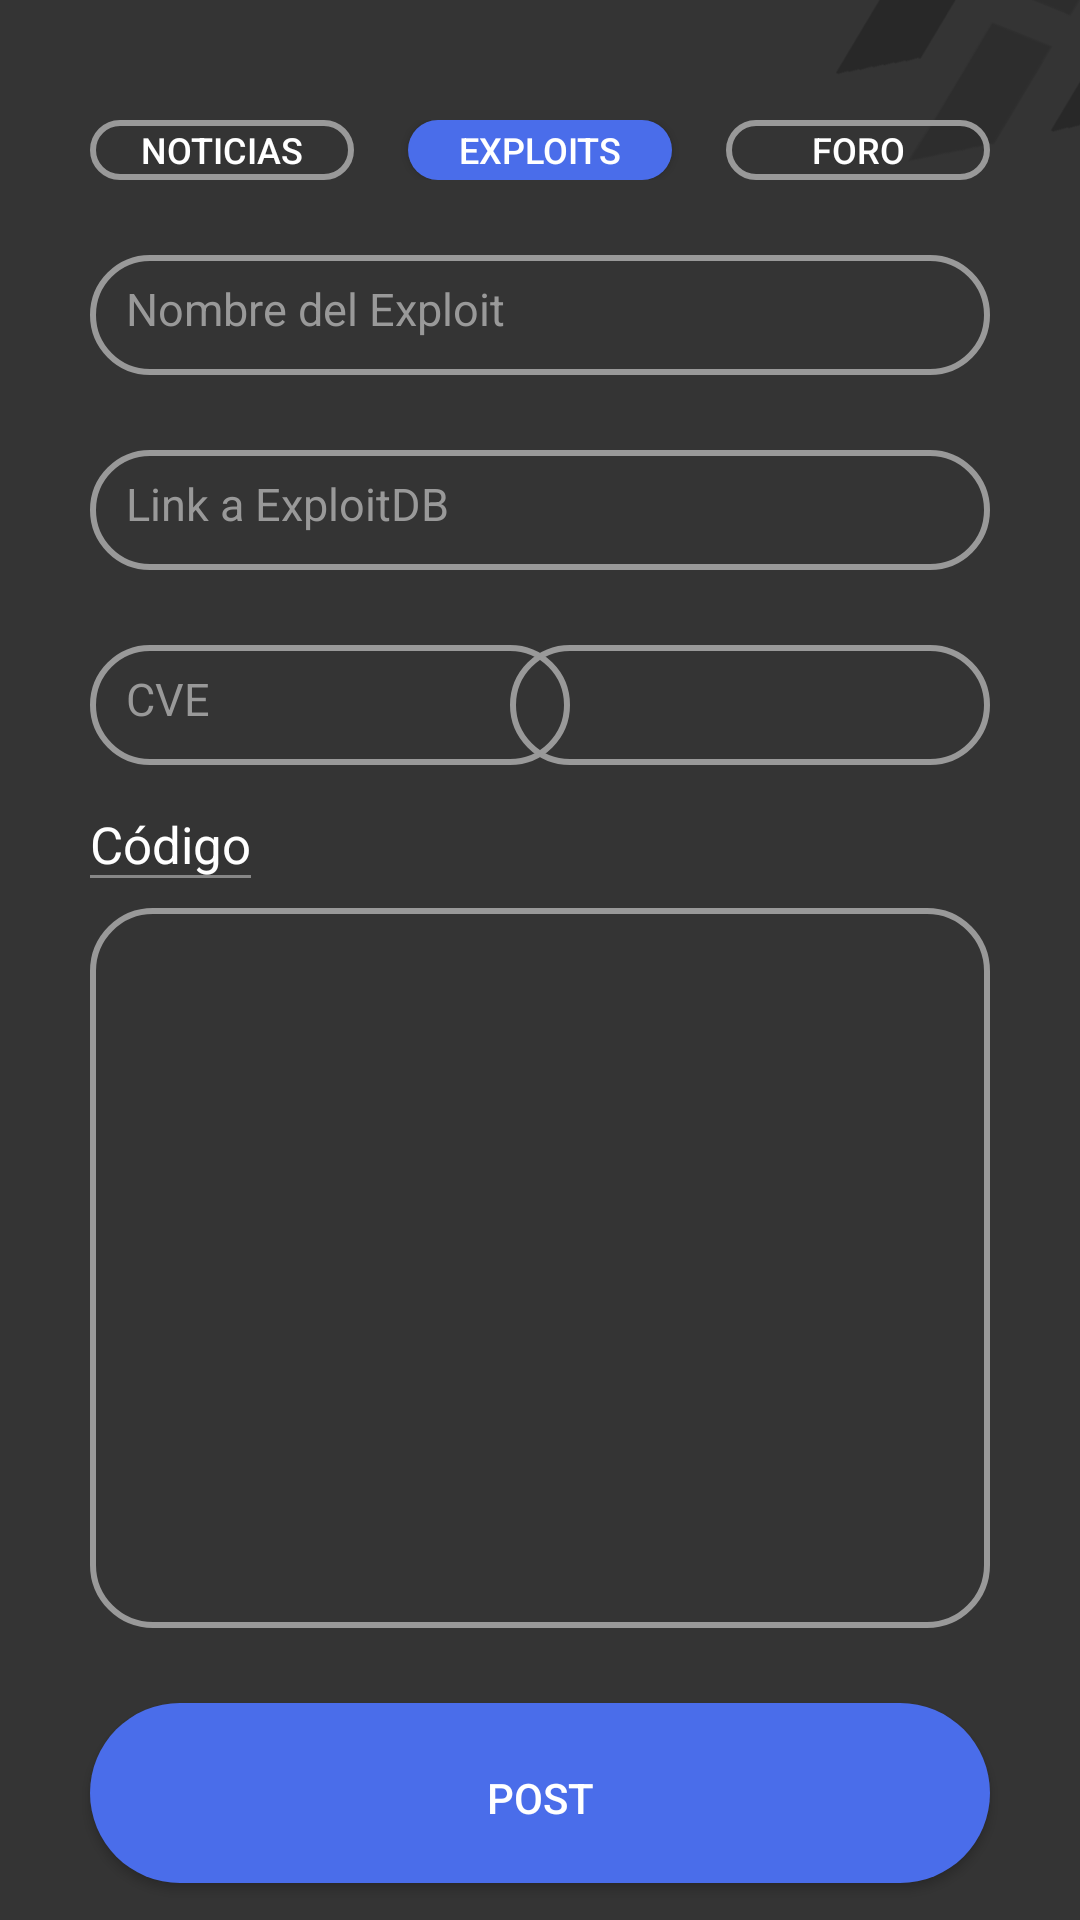

Here is an Android app screen rendered from its layout file. Give the layout XML and the strings, colors and styles it references.
<!-- AndroidManifest.xml: application theme Theme.HackApp -->
<!-- res/layout/upload_exploit_fragment.xml -->
<?xml version="1.0" encoding="utf-8"?>
<androidx.constraintlayout.widget.ConstraintLayout xmlns:android="http://schemas.android.com/apk/res/android"
    xmlns:tools="http://schemas.android.com/tools"
    android:layout_width="match_parent"
    android:layout_height="match_parent"
    xmlns:app="http://schemas.android.com/apk/res-auto"
    android:background="@drawable/bg"
    tools:context=".SubirExploit">

    <androidx.constraintlayout.widget.ConstraintLayout
        android:id="@+id/fragment_upload_exploit_buttons"
        android:layout_width="match_parent"
        android:layout_height="wrap_content"
        app:layout_constraintTop_toTopOf="parent"
        app:layout_constraintStart_toStartOf="parent"
        app:layout_constraintEnd_toEndOf="parent"
        android:layout_marginTop="40dp">

        <androidx.appcompat.widget.AppCompatButton
            android:id="@+id/fragment_upload_exploit_button_news"
            android:layout_width="wrap_content"
            android:layout_height="20dp"
            android:text="@string/fragment_upload_noticias_button_text"
            android:textSize="12sp"
            android:textColor="@color/white"
            android:background="@drawable/transparent_button_color_999999"
            app:layout_constraintTop_toTopOf="parent"
            app:layout_constraintStart_toStartOf="parent"
            android:layout_marginStart="30dp"/>

        <androidx.appcompat.widget.AppCompatButton
            android:id="@+id/fragment_upload_exploit_button_exploits"
            android:layout_width="wrap_content"
            android:layout_height="20dp"
            android:textSize="12sp"
            android:text="@string/fragment_upload_exploit_button_text"
            android:textColor="@color/white"
            android:background="@drawable/blue_button"
            app:layout_constraintTop_toTopOf="parent"
            app:layout_constraintStart_toEndOf="@id/fragment_upload_exploit_button_news"
            app:layout_constraintEnd_toStartOf="@id/fragment_upload_exploit_button_forum"/>

        <androidx.appcompat.widget.AppCompatButton
            android:id="@+id/fragment_upload_exploit_button_forum"
            android:layout_width="wrap_content"
            android:layout_height="20dp"
            android:textSize="12sp"
            android:text="@string/fragment_upload_forum_button_text"
            android:textColor="@color/white"
            android:background="@drawable/transparent_button_color_999999"
            app:layout_constraintTop_toTopOf="parent"
            app:layout_constraintEnd_toEndOf="parent"
            android:layout_marginEnd="30dp"/>
    </androidx.constraintlayout.widget.ConstraintLayout>

    <EditText
        android:id="@+id/fragment_upload_exploit_et_newName"
        android:layout_width="match_parent"
        android:layout_height="40dp"
        android:hint="@string/fragment_upload_exploit_et_name_hint"
        android:textColor="@color/white"
        android:textColorHint="#999999"
        android:textSize="15sp"
        android:padding="12dp"
        app:layout_constraintTop_toBottomOf="@id/fragment_upload_exploit_buttons"
        app:layout_constraintStart_toStartOf="parent"
        app:layout_constraintEnd_toEndOf="parent"
        android:layout_marginStart="30dp"
        android:layout_marginEnd="30dp"
        android:layout_marginTop="25dp"
        android:background="@drawable/transparent_button_color_999999"/>

    <EditText
        android:id="@+id/fragment_upload_exploit_et_linkext"
        android:layout_width="match_parent"
        android:layout_height="40dp"
        android:hint="@string/fragment_upload_exploit_et_link_hint"
        android:textColor="@color/white"
        android:textColorHint="#999999"
        android:textSize="15sp"
        android:padding="12dp"
        app:layout_constraintTop_toBottomOf="@id/fragment_upload_exploit_et_newName"
        app:layout_constraintStart_toStartOf="parent"
        app:layout_constraintEnd_toEndOf="parent"
        android:layout_marginStart="30dp"
        android:layout_marginEnd="30dp"
        android:layout_marginTop="25dp"
        android:background="@drawable/transparent_button_color_999999"/>

    <Spinner
        android:id="@+id/fragment_upload_exploit_spinner"
        android:layout_width="160dp"
        android:layout_height="40dp"
        style="@style/SpinnerStyleSeverity"
        android:layout_marginTop="25dp"
        android:layout_marginEnd="30dp"
        app:layout_constraintEnd_toEndOf="parent"
        app:layout_constraintTop_toBottomOf="@id/fragment_upload_exploit_et_linkext" />

    <EditText
        android:id="@+id/fragment_upload_exploit_et_newcve"
        android:layout_width="160dp"
        android:layout_height="40dp"
        android:hint="CVE"
        android:textColor="@color/white"
        android:textColorHint="#999999"
        android:textSize="15sp"
        android:padding="12dp"
        app:layout_constraintTop_toBottomOf="@id/fragment_upload_exploit_et_linkext"
        app:layout_constraintStart_toStartOf="parent"
        android:layout_marginStart="30dp"
        android:layout_marginTop="25dp"
        android:background="@drawable/transparent_button_color_999999"/>

    <TextView
        android:id="@+id/fragment_upload_exploit_text"
        android:layout_width="wrap_content"
        android:layout_height="wrap_content"
        android:textColor="@color/white"
        android:text="Código"
        android:textSize="17sp"
        app:layout_constraintStart_toStartOf="parent"
        app:layout_constraintTop_toBottomOf="@id/fragment_upload_exploit_et_newcve"
        android:layout_marginStart="30dp"
        android:layout_marginTop="15dp"/>

    <View
        android:layout_width="0dp"
        android:layout_height="1dp"
        android:background="#878787"
        app:layout_constraintBottom_toBottomOf="@id/fragment_upload_exploit_text"
        app:layout_constraintStart_toStartOf="@id/fragment_upload_exploit_text"
        app:layout_constraintEnd_toEndOf="@id/fragment_upload_exploit_text"
        android:layout_marginTop="25dp"/>

    <EditText
        android:id="@+id/fragment_upload_exploit_et_desc"
        android:layout_width="match_parent"
        android:layout_height="240dp"
        android:textColor="@color/white"
        android:textColorHint="#999999"
        android:textSize="15sp"
        android:padding="12dp"
        app:layout_constraintTop_toBottomOf="@id/fragment_upload_exploit_text"
        app:layout_constraintStart_toStartOf="parent"
        app:layout_constraintEnd_toEndOf="parent"
        android:layout_marginStart="30dp"
        android:layout_marginEnd="30dp"
        android:layout_marginTop="10dp"
        android:background="@drawable/desc_upload_color_999999"
        android:gravity="top"/>

    <androidx.appcompat.widget.AppCompatButton
        android:id="@+id/fragment_upload_exploit_button_post"
        android:layout_width="match_parent"
        android:layout_height="60dp"
        android:background="@drawable/blue_button"
        android:text="POST"
        android:padding="22sp"
        android:textColor="@color/white"
        app:layout_constraintTop_toBottomOf="@id/fragment_upload_exploit_et_desc"
        app:layout_constraintStart_toStartOf="parent"
        app:layout_constraintEnd_toEndOf="parent"
        android:layout_marginStart="30dp"
        android:layout_marginEnd="30dp"
        android:layout_marginTop="25dp"/>

</androidx.constraintlayout.widget.ConstraintLayout>
<!-- resources referenced by this layout -->
<resources>
  <color name="white">#FFFFFFFF</color>
  <!-- drawable bg: png bitmap (drawable, 7835 bytes) -->
  <!-- drawable blue_button (drawable) -->
  <?xml version="1.0" encoding="utf-8"?>
  <shape xmlns:android="http://schemas.android.com/apk/res/android"
      android:shape="rectangle">
      <corners android:radius="60dp" /> 
      <solid android:color="@color/HackAPPBlue" /> 
  </shape>
  <!-- drawable desc_upload_color_999999 (drawable) -->
  <shape xmlns:android="http://schemas.android.com/apk/res/android"
      android:shape="rectangle">
      <solid android:color="@android:color/transparent" /> 
      <stroke
          android:width="2dp"
          android:padding="7dp"
          android:color="#999999" /> 
      <corners android:radius="20dp" /> 
  </shape>
  <!-- drawable transparent_button_color_999999 (drawable) -->
  <shape xmlns:android="http://schemas.android.com/apk/res/android"
      android:shape="rectangle">
      <solid android:color="@android:color/transparent" /> 
      <stroke
          android:width="2dp"
          android:padding="7dp"
          android:color="#999999" /> 
      <corners android:radius="60dp" /> 
  </shape>
  <string name="fragment_upload_exploit_button_text">Exploits</string>
  <string name="fragment_upload_exploit_et_link_hint">Link a ExploitDB</string>
  <string name="fragment_upload_exploit_et_name_hint">Nombre del Exploit</string>
  <string name="fragment_upload_forum_button_text">Foro</string>
  <string name="fragment_upload_noticias_button_text">Noticias</string>
  <style name="SpinnerStyleSeverity" parent="Widget.AppCompat.Spinner">
          <item name="android:layout_width">100sp</item>
          <item name="android:layout_height">wrap_content</item>
          <item name="android:background">@drawable/transparent_button_color_999999</item>
          <item name="android:padding">8dp</item>
          <item name="android:textColorHint">@color/gris_HackAPP</item>
          <item name="android:fontFamily">@font/karma_medium</item>
      </style>
  <style name="Theme.HackApp" parent="Base.Theme.HackApp" />
  <color name="HackAPPBlue">#4A6DEA</color>
  <color name="gris_HackAPP">#878787</color>
  <style name="Base.Theme.HackApp" parent="Theme.MaterialComponents.DayNight.DarkActionBar">
          
          <item name="colorPrimary">@color/BackgrounColor</item>
      </style>
  <color name="BackgrounColor">#343434</color>
</resources>
